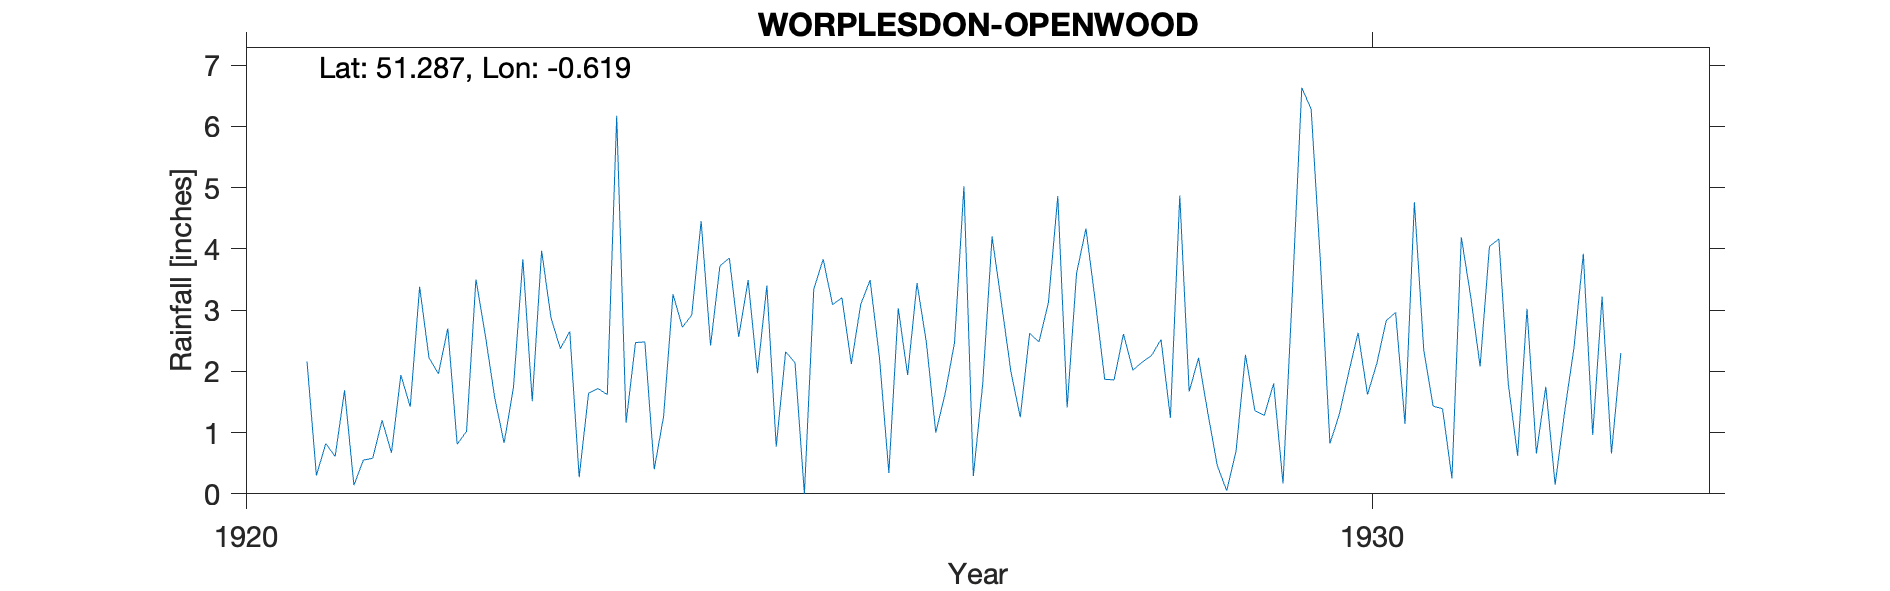

The data file committed next to this chart (first rows):
WORPLESDON-OPENWOOD, , , , , , , , , , , , , , , , , , , , , 
Grid ref, SU964551, Long, -0.619, Lat, 51.29, Elevation, 160, ft., , , , , , , , , , , , , 
Station no, 212, , , , , , , , , , , , , , , , , , , , 
, 1920, 1921, 1922, 1923, 1924, 1925, 1926, 1927, 1928, 1929, 1930, 1931, 1932, 1933, 1934, 1935, 1936, 1937, 1938, 1939, 1940
January, , 2.16, 3.38, 1.51, 2.48, 1.97, 3.49, 1.79, 3.14, 1.31, 3.75, 1.43, 1.75, , , , , , , , 
February, , 0.3, 2.22, 3.97, 0.4, 3.4, 2.22, 4.2, 1.87, 0.46, 0.82, 1.39, 0.15, , , , , , , , 
March, , 0.82, 1.96, 2.87, 1.27, 0.77, 0.34, 3.11, 1.86, 0.05, 1.3, 0.25, 1.33, , , , , , , , 
April, , 0.61, 2.7, 2.37, 3.26, 2.32, 3.03, 2, 2.61, 0.7, 1.98, 4.19, 2.38, , , , , , , , 
May, , 1.69, 0.81, 2.65, 2.72, 2.14, 1.94, 1.25, 2.02, 2.27, 2.63, 3.22, 3.92, , , , , , , , 
June, , 0.14, 1.02, 0.27, 2.92, 0, 3.44, 2.62, 2.15, 1.36, 1.62, 2.08, 0.96, , , , , , , , 
July, , 0.55, 3.5, 1.64, 4.45, 3.34, 2.47, 2.48, 2.26, 1.28, 2.13, 4.04, 3.22, , , , , , , , 
August, , 0.58, 2.59, 1.72, 2.42, 3.83, 1, 3.12, 2.52, 1.8, 2.83, 4.16, 0.66, , , , , , , , 
September, , 1.2, 1.57, 1.62, 3.72, 3.09, 1.64, 4.86, 1.24, 0.17, 2.96, 1.8, 2.3, , , , , , , , 
October, , 0.67, 0.83, 6.17, 3.85, 3.2, 2.47, 1.41, 4.87, 3.29, 1.14, 0.62, , , , , , , , , 
November, , 1.94, 1.74, 1.16, 2.56, 2.12, 5.02, 3.6, 1.67, 6.63, 4.76, 3.02, , , , , , , , , 
December, , 1.42, 3.83, 2.47, 3.49, 3.09, 0.29, 4.33, 2.22, 6.28, 2.34, 0.66, , , , , , , , , 
Total, , 12.08, 26.15, 28.42, 33.54, 29.27, 27.35, 34.77, 28.43, 25.6, 28.26, 26.86, , , , , , , , , 
NGR is Openwood. Altitudes match., , , , , , , , , , , , , , , , , , , , , 
June 1925 "-" interpreted as 0. Adjacent…, , , , , , , , , , , , , , , , , , , , , 
